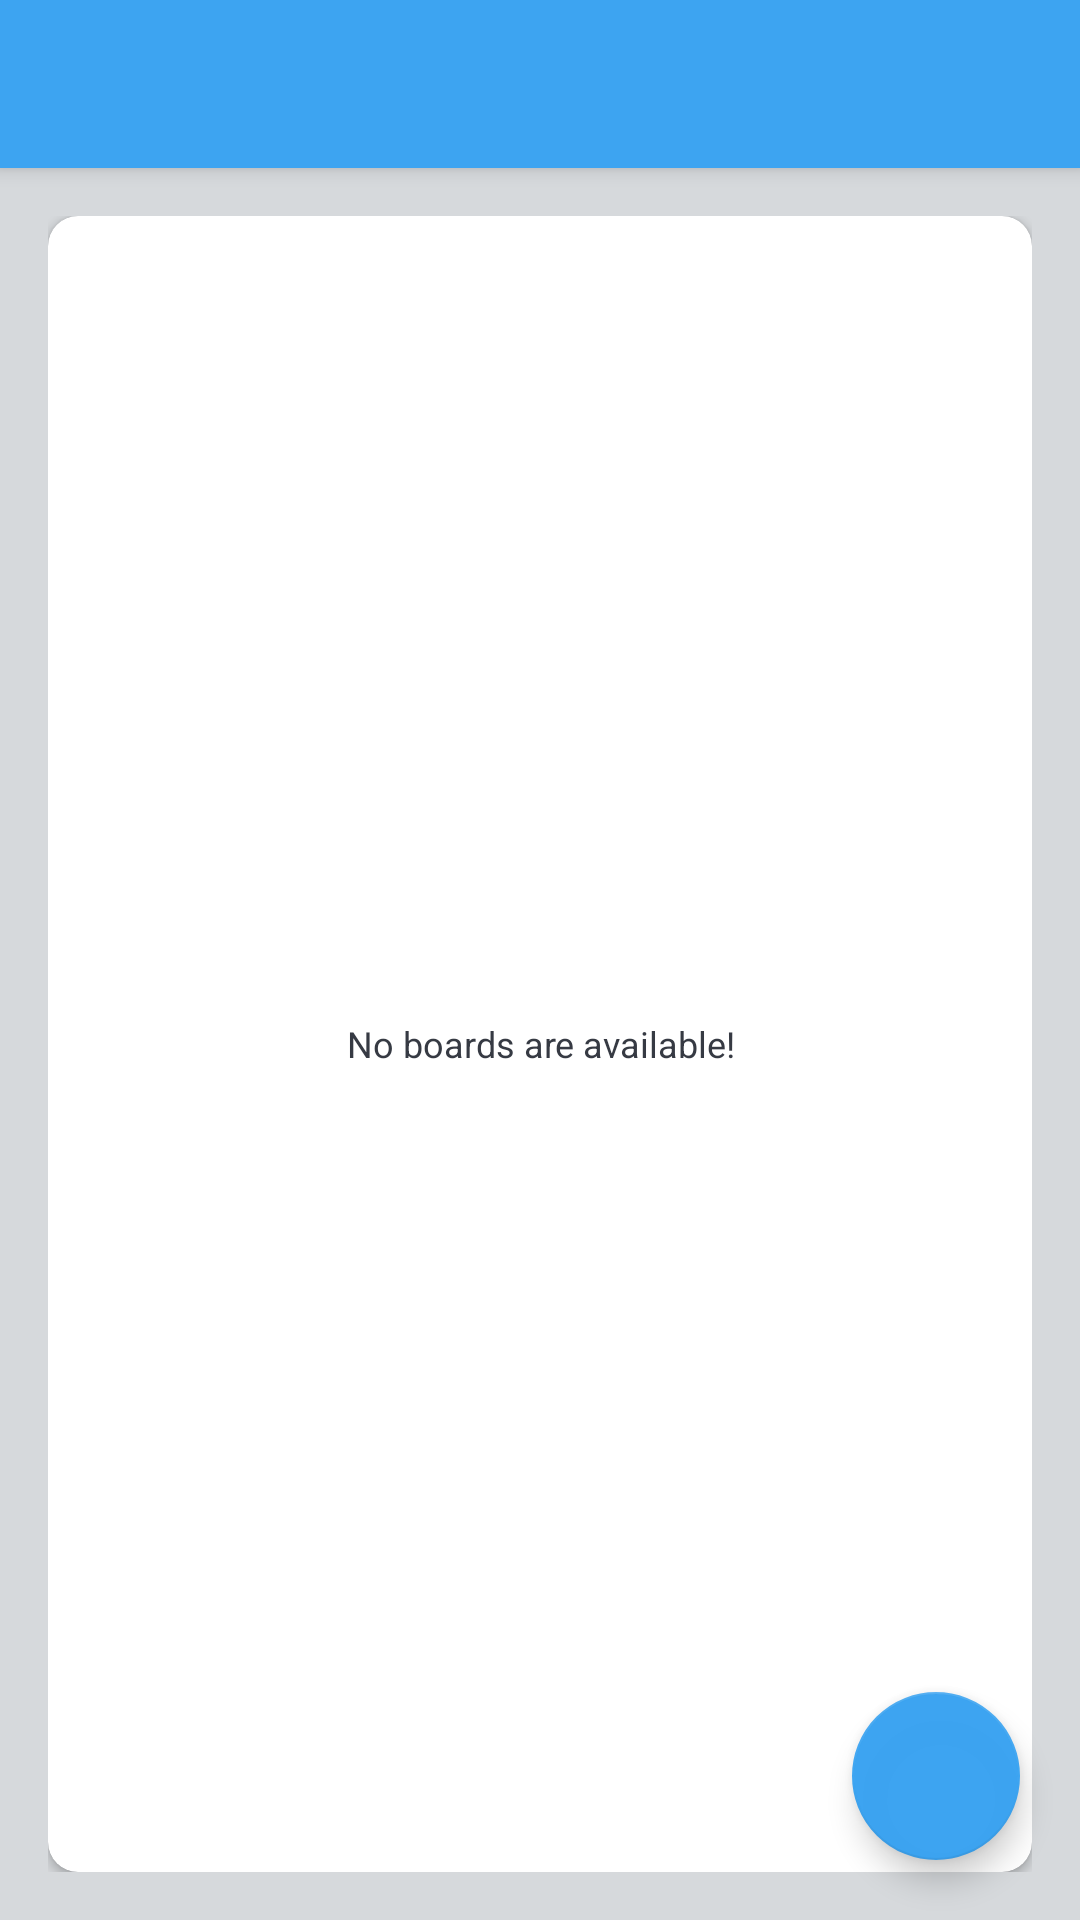

Here is an Android app screen rendered from its layout file. Give the layout XML and the strings, colors and styles it references.
<!-- AndroidManifest.xml: activity theme Theme.trelloClone -->
<!-- res/layout/activity_main.xml -->
<?xml version="1.0" encoding="utf-8"?>
<androidx.drawerlayout.widget.DrawerLayout xmlns:android="http://schemas.android.com/apk/res/android"
    xmlns:app="http://schemas.android.com/apk/res-auto"
    xmlns:tools="http://schemas.android.com/tools"
    android:layout_width="match_parent"
    android:id="@+id/drawer_layout"
    android:layout_height="match_parent"
    android:fitsSystemWindows="true"
    tools:openDrawer="start"
    tools:context=".activites.MainActivity">

    <include
        layout="@layout/app_bar_main"
        android:layout_height="match_parent"
        android:layout_width="match_parent">

    </include>

    <com.google.android.material.navigation.NavigationView
        android:id="@+id/nav_view"
        android:layout_height="match_parent"
        android:layout_width="wrap_content"
        android:fitsSystemWindows="true"
        android:layout_gravity="start"
        app:headerLayout="@layout/nav_header_main"
        app:menu="@menu/activity_main_drawer"
        >

    </com.google.android.material.navigation.NavigationView>

</androidx.drawerlayout.widget.DrawerLayout>
<!-- res/layout/app_bar_main.xml (included above) -->
<?xml version="1.0" encoding="utf-8"?>
<androidx.coordinatorlayout.widget.CoordinatorLayout xmlns:android="http://schemas.android.com/apk/res/android"
    android:layout_width="match_parent"
    android:layout_height="match_parent"
    xmlns:app="http://schemas.android.com/apk/res-auto">

    <com.google.android.material.appbar.AppBarLayout
        android:layout_width="match_parent"
        android:layout_height="wrap_content"
        android:theme="@style/Theme.AppCompat.AppBarOverlay"
        >

        <androidx.appcompat.widget.Toolbar
            android:layout_width="match_parent"
            android:layout_height="?attr/actionBarSize"
            android:id="@+id/toolbar_main_activity"
            android:background="@color/color3"
            app:popupTheme="@style/Theme.AppCompat.popUpOverlay">

        </androidx.appcompat.widget.Toolbar>


    </com.google.android.material.appbar.AppBarLayout>


    <include
        layout="@layout/main_content"
        />

    <com.google.android.material.floatingactionbutton.FloatingActionButton
        android:id="@+id/fab_create_board"
        android:layout_height="wrap_content"
        android:layout_width="wrap_content"
        android:layout_gravity="bottom|end"
        android:layout_margin="20dp"
        android:backgroundTint="@color/color3"
        android:src="@drawable/add_board"
        >

    </com.google.android.material.floatingactionbutton.FloatingActionButton>

</androidx.coordinatorlayout.widget.CoordinatorLayout>
<!-- res/layout/nav_header_main.xml (included above) -->
<?xml version="1.0" encoding="utf-8"?>
<LinearLayout xmlns:android="http://schemas.android.com/apk/res/android"
    android:layout_width="match_parent"
    android:layout_height="@dimen/height_of_nav_menu"
    xmlns:app="http://schemas.android.com/apk/res-auto"
    android:background="@color/color3"
    android:gravity="bottom"
    android:orientation="vertical"
    android:theme="@style/ThemeOverlay.AppCompat.Dark">

    <de.hdodenhof.circleimageview.CircleImageView
        android:id="@+id/nav_user_image"
        android:layout_width="@dimen/nav_omage_size"
        android:layout_height="@dimen/nav_omage_size"
        android:layout_marginStart="@dimen/nav_content_margin_StartEnd"
        android:layout_marginEnd="@dimen/nav_content_margin_StartEnd"
        app:civ_border_color="@color/white"
        app:civ_border_width="1dp"
        android:contentDescription="Profile Image"

        />

    <TextView
        android:layout_width="wrap_content"
        android:layout_height="wrap_content"
        android:id="@+id/tv_username"
        android:layout_marginEnd="@dimen/nav_content_margin_StartEnd"
        android:layout_marginStart="@dimen/nav_content_margin_StartEnd"
        android:layout_marginTop="15dp"
        android:layout_marginBottom="@dimen/nav_content_margin_bottom"
        android:textColor="@color/white"
        android:textSize="24sp"
        android:text="Username"
        android:textStyle="bold"
        />
    
    <View
        android:layout_width="match_parent"
        android:layout_height="@dimen/nav_divider_height"
        android:background="#0091EA">

    </View>



</LinearLayout>
<!-- res/layout/main_content.xml (included above) -->
<?xml version="1.0" encoding="utf-8"?>
<LinearLayout
    xmlns:android="http://schemas.android.com/apk/res/android"
    xmlns:app="http://schemas.android.com/apk/res-auto"
    xmlns:tools="http://schemas.android.com/tools"
    android:layout_height="match_parent"
    android:layout_width="match_parent"
    android:gravity="center"
    android:padding="16dp"
    android:orientation="vertical"
    android:background="#D6D9DC"
    app:layout_behavior="@string/appbar_scrolling_view_behavior"
    tools:context=".activites.MainActivity"

    >


    <androidx.cardview.widget.CardView
        android:layout_width="match_parent"
        android:layout_height="match_parent"
        android:background="@color/white"
        android:elevation="@dimen/cardview_elevation"
        app:cardCornerRadius="@dimen/card_view_corner_radius"

>
        <androidx.recyclerview.widget.RecyclerView
            android:id="@+id/rv_boards_list"
            android:layout_width="match_parent"
            android:layout_height="match_parent"

            android:visibility="gone"
            />

        <TextView
            android:id="@+id/no_boards_available"
            android:layout_width="match_parent"
            android:layout_height="match_parent"
            android:text="No boards are available!"
            android:gravity="center"
            android:textColor="@color/darkgray"
            android:textSize="12sp"
            />


    </androidx.cardview.widget.CardView>

</LinearLayout>
<!-- resources referenced by this layout -->
<resources>
  <color name="color3">#FA3AA3F1</color>
  <color name="darkgray">#363A43</color>
  <color name="white">#FFFFFFFF</color>
  <dimen name="card_view_corner_radius">10dp</dimen>
  <dimen name="cardview_elevation">10dp</dimen>
  <dimen name="height_of_nav_menu">200dp</dimen>
  <dimen name="nav_content_margin_StartEnd">16dp</dimen>
  <dimen name="nav_content_margin_bottom">10dp</dimen>
  <dimen name="nav_divider_height">0.5dp</dimen>
  <dimen name="nav_omage_size">80dp</dimen>
  <style name="Theme.AppCompat.AppBarOverlay" parent="ThemeOverlay.AppCompat.Dark.ActionBar">
          
      </style>
  <style name="Theme.AppCompat.popUpOverlay" parent="ThemeOverlay.AppCompat.Light" />
  <style name="Theme.trelloClone" parent="Theme.AppCompat.Light.NoActionBar">
      <item name="windowActionBar">false</item>
      <item name="windowNoTitle">true</item>
  
      </style>
</resources>
